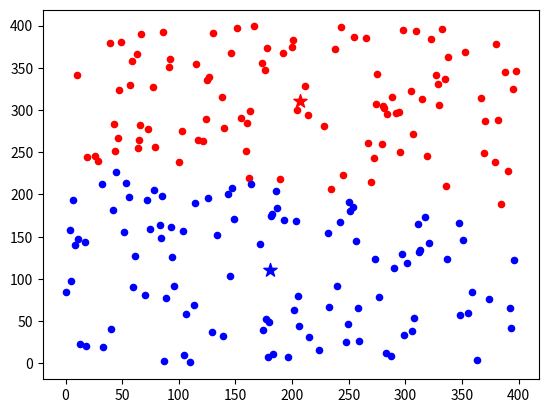

Source code (Python):
import numpy as np
import matplotlib.pyplot as plt

# 랜덤 데이터 생성
number = list(range(0, 401))
x_coordinate = np.random.choice(number, 200, replace=False) # 200개 좌표값 생성 (비복원 추출 사용)
y_coordinate = np.random.choice(number, 200, replace=False)
coordinate = (np.vstack((x_coordinate, y_coordinate))).T 

# 좌표값 차트 표시
plt.scatter(coordinate[:, 0], coordinate[:, 1], s=20)
plt.show()

# 두 그룹으로 나누기
index_number = list(range(0, 200))
red_indices = np.random.choice(index_number, 100, replace=False)
red_group = coordinate[red_indices]
blue_group = np.delete(coordinate, red_indices, axis=0)

# 두 그룹의 평균값
red_group_avg = red_group.mean(axis=0, dtype=float)
blue_group_avg = blue_group.mean(axis=0, dtype=float)

# 현재 좌표값들과 평균 차트 표시
plt.scatter(coordinate[:, 0], coordinate[:, 1], edgecolor='grey', s = 20)
plt.scatter(red_group_avg[0], red_group_avg[1], marker='*', c='red', s = 100)
plt.scatter(blue_group_avg[0], blue_group_avg[1], marker='*', c='blue', s = 100)
plt.show()

# 거리가 더 가까운 그룹으로
while True:
    red_group_distances = np.linalg.norm(coordinate - red_group_avg, axis=1)
    blue_group_distances = np.linalg.norm(coordinate - blue_group_avg, axis=1)
    new_red_group = coordinate[red_group_distances < blue_group_distances] 
    new_blue_group = coordinate[red_group_distances >= blue_group_distances]

    new_red_group_avg = new_red_group.mean(axis=0, dtype=float)
    new_blue_group_avg = new_blue_group.mean(axis=0, dtype=float)

    # 그래프 초기화 및 업데이트
    plt.clf()
    plt.scatter(new_red_group[:, 0], new_red_group[:, 1], c='red', s = 20)
    plt.scatter(new_blue_group[:, 0], new_blue_group[:, 1], c='blue', s = 20)
    plt.scatter(new_red_group_avg[0], new_red_group_avg[1], marker='*', c='red', s = 100)
    plt.scatter(new_blue_group_avg[0], new_blue_group_avg[1], marker='*', c='blue', s = 100)
    plt.show()

    if (np.allclose(red_group_avg, new_red_group_avg)) and (np.allclose(blue_group_avg, new_blue_group_avg)):
        print("Convergence reached.")
        break
    else :
        red_group_avg = new_red_group_avg[:]
        blue_group_avg = new_blue_group_avg[:]